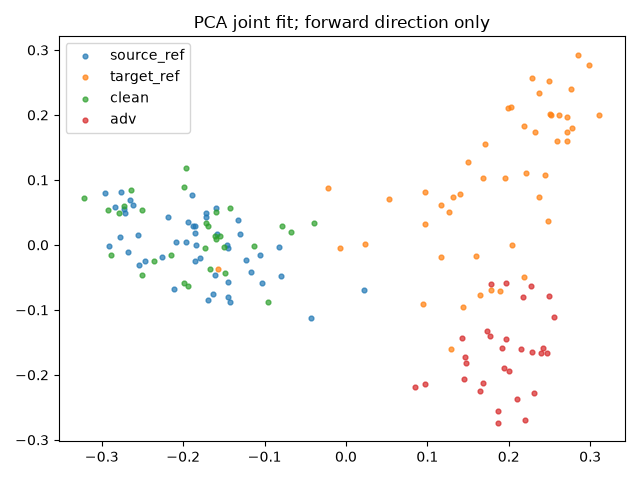

The table this chart was drawn from, first rows:
index, group, x, y
0, source_ref, -0.117, -0.04116
1, source_ref, -0.1325, 0.03798
2, source_ref, -0.04336, -0.1131
3, source_ref, -0.1425, -0.08774
4, source_ref, -0.1897, 0.07657
5, source_ref, -0.2908, -0.001939
6, source_ref, -0.1459, -8.599698934809773e-05
7, source_ref, -0.1857, 0.02931
8, source_ref, -0.2112, -0.06823
9, source_ref, -0.1836, -0.0005987
10, source_ref, -0.2727, 0.05569
11, source_ref, -0.1609, -0.04691
12, source_ref, -0.278, 0.01206
13, source_ref, -0.1601, 0.05715
14, source_ref, -0.185, 0.01762
15, source_ref, -0.07992, -0.04747
16, source_ref, -0.1876, 0.02986
17, source_ref, -0.1451, -0.05718
18, source_ref, -0.1296, 0.01623
19, source_ref, -0.2553, 0.01494
20, source_ref, -0.2713, 0.04942
21, source_ref, -0.1691, -0.08534
22, source_ref, -0.254, -0.03076
23, source_ref, -0.218, 0.04303
24, source_ref, -0.1055, -0.01616
25, source_ref, -0.2962, 0.07986
26, source_ref, -0.1963, 0.004063
27, source_ref, -0.1718, 0.04917
28, source_ref, -0.08238, -0.003136
29, source_ref, -0.1585, 0.0168
30, source_ref, -0.1789, -0.02083
31, source_ref, -0.1853, -0.02439
32, source_ref, -0.2648, 0.06872
33, source_ref, -0.1033, -0.05798
34, source_ref, -0.2618, 0.06088
35, source_ref, -0.2465, -0.02473
36, source_ref, -0.1453, -0.08005
37, source_ref, 0.02203, -0.06876
38, source_ref, -0.2757, 0.08081
39, source_ref, -0.1222, -0.02248
40, source_ref, -0.1454, -0.005397
41, source_ref, -0.2676, -0.01135
42, source_ref, -0.2091, 0.004795
43, source_ref, -0.163, -0.07572
44, source_ref, -0.2256, -0.01823
45, source_ref, -0.1717, 0.04327
46, source_ref, -0.2836, 0.05817
47, source_ref, -0.1936, 0.03601
48, target_ref, 0.1596, -0.01781
49, target_ref, 0.1266, 0.05084
50, target_ref, 0.2492, 0.2523
51, target_ref, 0.09661, 0.03217
52, target_ref, 0.2713, 0.1732
53, target_ref, 0.2513, 0.2013
54, target_ref, 0.2285, 0.2571
55, target_ref, 0.2476, 0.03634
56, target_ref, 0.2588, 0.1595
57, target_ref, 0.2193, -0.04961
58, target_ref, -0.007694, -0.004777
59, target_ref, 0.2992, 0.2771
... 96 more rows
